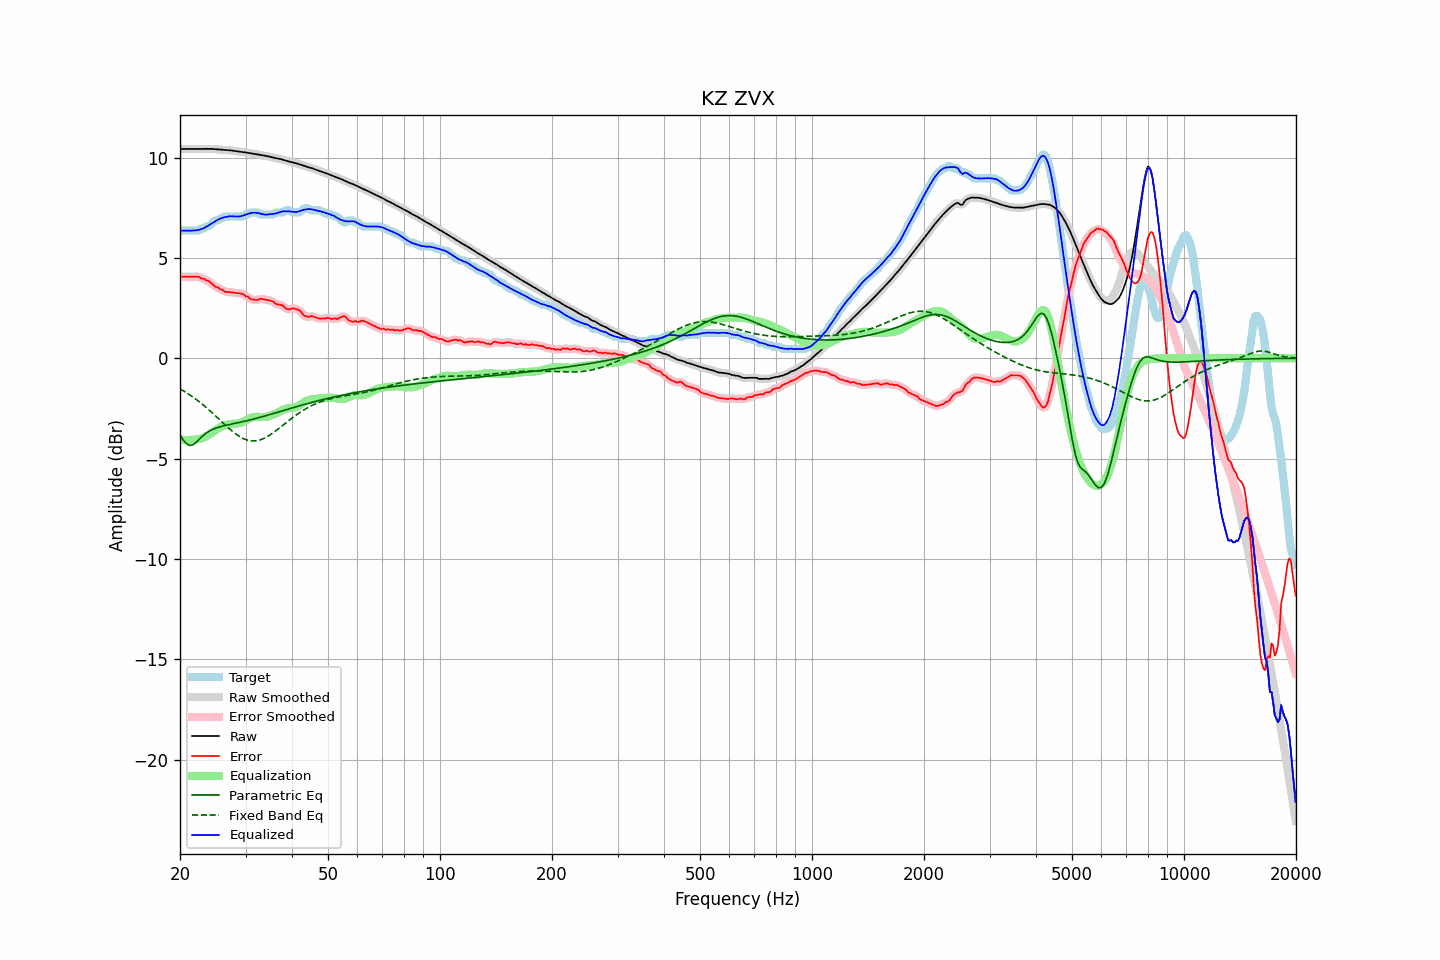

The table this chart was drawn from, first rows:
frequency, raw, error, smoothed, error_smoothed, equalization, parametric_eq, fixed_band_eq, equalized_raw, equalized_smoothed, target
20.00, 10.42, 4.09, 10.42, 4.08, -4.06, -3.84, -1.53, 6.36, 6.36, 6.33
20.20, 10.43, 4.06, 10.43, 4.07, -4.07, -3.95, -1.57, 6.36, 6.36, 6.37
20.40, 10.43, 4.06, 10.43, 4.06, -4.07, -4.07, -1.62, 6.36, 6.36, 6.37
20.61, 10.43, 4.06, 10.43, 4.06, -4.07, -4.17, -1.67, 6.36, 6.36, 6.37
20.81, 10.43, 4.06, 10.43, 4.06, -4.07, -4.26, -1.72, 6.36, 6.36, 6.37
21.02, 10.43, 4.06, 10.43, 4.06, -4.07, -4.30, -1.77, 6.36, 6.36, 6.37
21.23, 10.43, 4.06, 10.43, 4.06, -4.07, -4.35, -1.82, 6.36, 6.36, 6.37
21.44, 10.43, 4.06, 10.43, 4.06, -4.07, -4.33, -1.88, 6.36, 6.36, 6.37
21.66, 10.43, 4.06, 10.43, 4.06, -4.07, -4.32, -1.93, 6.36, 6.36, 6.37
21.87, 10.43, 4.06, 10.43, 4.06, -4.06, -4.26, -1.99, 6.37, 6.37, 6.37
22.09, 10.43, 4.06, 10.43, 4.07, -4.05, -4.20, -2.05, 6.37, 6.37, 6.37
22.31, 10.43, 4.06, 10.43, 4.06, -4.04, -4.12, -2.11, 6.39, 6.39, 6.37
22.54, 10.43, 4.05, 10.43, 4.03, -4.03, -4.04, -2.17, 6.40, 6.40, 6.38
22.76, 10.43, 3.98, 10.43, 4.01, -4.01, -3.96, -2.23, 6.43, 6.43, 6.45
22.99, 10.43, 3.97, 10.43, 3.97, -3.98, -3.88, -2.30, 6.45, 6.45, 6.47
23.22, 10.44, 3.96, 10.44, 3.93, -3.95, -3.82, -2.36, 6.49, 6.49, 6.47
23.45, 10.44, 3.89, 10.44, 3.91, -3.91, -3.75, -2.43, 6.53, 6.53, 6.55
23.69, 10.44, 3.87, 10.44, 3.87, -3.86, -3.70, -2.50, 6.58, 6.58, 6.57
23.92, 10.44, 3.84, 10.44, 3.82, -3.81, -3.64, -2.57, 6.63, 6.63, 6.60
24.16, 10.43, 3.78, 10.43, 3.77, -3.75, -3.60, -2.64, 6.68, 6.68, 6.66
24.40, 10.43, 3.69, 10.43, 3.69, -3.70, -3.56, -2.72, 6.73, 6.73, 6.74
24.65, 10.43, 3.62, 10.42, 3.62, -3.65, -3.53, -2.79, 6.78, 6.78, 6.80
24.89, 10.42, 3.55, 10.42, 3.57, -3.59, -3.49, -2.87, 6.83, 6.83, 6.87
25.14, 10.41, 3.54, 10.41, 3.53, -3.54, -3.47, -2.94, 6.88, 6.88, 6.87
25.39, 10.40, 3.51, 10.40, 3.49, -3.48, -3.44, -3.02, 6.92, 6.92, 6.90
25.65, 10.40, 3.43, 10.40, 3.46, -3.44, -3.42, -3.09, 6.96, 6.96, 6.97
25.91, 10.39, 3.42, 10.39, 3.41, -3.40, -3.39, -3.17, 6.99, 6.99, 6.97
26.16, 10.38, 3.37, 10.38, 3.36, -3.37, -3.37, -3.24, 7.01, 7.01, 7.01
26.43, 10.38, 3.31, 10.38, 3.33, -3.34, -3.35, -3.32, 7.03, 7.03, 7.07
26.69, 10.37, 3.31, 10.37, 3.30, -3.32, -3.34, -3.39, 7.05, 7.05, 7.07
26.96, 10.37, 3.30, 10.37, 3.29, -3.30, -3.32, -3.46, 7.07, 7.07, 7.07
27.23, 10.36, 3.29, 10.36, 3.29, -3.29, -3.30, -3.53, 7.07, 7.07, 7.07
27.50, 10.35, 3.29, 10.35, 3.29, -3.28, -3.28, -3.60, 7.08, 7.08, 7.07
27.77, 10.34, 3.28, 10.34, 3.28, -3.27, -3.27, -3.67, 7.07, 7.07, 7.07
28.05, 10.33, 3.26, 10.33, 3.26, -3.26, -3.25, -3.73, 7.07, 7.07, 7.07
28.33, 10.32, 3.25, 10.32, 3.25, -3.26, -3.23, -3.79, 7.06, 7.06, 7.07
28.62, 10.31, 3.24, 10.31, 3.24, -3.25, -3.21, -3.85, 7.06, 7.06, 7.07
28.90, 10.29, 3.23, 10.29, 3.23, -3.23, -3.20, -3.90, 7.07, 7.07, 7.07
29.19, 10.28, 3.22, 10.28, 3.22, -3.20, -3.18, -3.95, 7.08, 7.08, 7.07
29.48, 10.27, 3.21, 10.27, 3.19, -3.17, -3.16, -3.99, 7.10, 7.10, 7.07
29.78, 10.26, 3.15, 10.26, 3.15, -3.14, -3.14, -4.03, 7.13, 7.13, 7.11
30.08, 10.25, 3.09, 10.25, 3.11, -3.10, -3.12, -4.06, 7.16, 7.16, 7.17
30.38, 10.24, 3.07, 10.24, 3.05, -3.05, -3.11, -4.08, 7.19, 7.19, 7.17
30.68, 10.22, 3.01, 10.22, 3.00, -3.01, -3.09, -4.10, 7.21, 7.21, 7.21
30.99, 10.21, 2.94, 10.21, 2.96, -2.97, -3.07, -4.12, 7.23, 7.23, 7.27
31.30, 10.19, 2.93, 10.19, 2.93, -2.95, -3.05, -4.12, 7.25, 7.25, 7.27
31.61, 10.18, 2.92, 10.18, 2.91, -2.93, -3.03, -4.12, 7.25, 7.25, 7.27
31.93, 10.17, 2.91, 10.17, 2.90, -2.92, -3.00, -4.12, 7.25, 7.25, 7.27
32.24, 10.16, 2.89, 10.16, 2.91, -2.92, -2.98, -4.11, 7.24, 7.24, 7.27
32.57, 10.15, 2.94, 10.15, 2.93, -2.92, -2.96, -4.09, 7.23, 7.23, 7.21
32.89, 10.13, 2.97, 10.13, 2.95, -2.93, -2.94, -4.06, 7.21, 7.21, 7.17
33.22, 10.12, 2.95, 10.12, 2.95, -2.93, -2.92, -4.03, 7.19, 7.19, 7.17
33.55, 10.10, 2.93, 10.10, 2.94, -2.93, -2.90, -4.00, 7.17, 7.17, 7.17
33.89, 10.09, 2.92, 10.09, 2.92, -2.93, -2.87, -3.96, 7.16, 7.16, 7.17
34.23, 10.07, 2.90, 10.07, 2.90, -2.91, -2.85, -3.92, 7.16, 7.16, 7.17
34.57, 10.06, 2.89, 10.06, 2.89, -2.89, -2.83, -3.87, 7.17, 7.16, 7.17
34.92, 10.04, 2.87, 10.04, 2.88, -2.86, -2.80, -3.82, 7.18, 7.18, 7.17
35.27, 10.02, 2.85, 10.02, 2.85, -2.83, -2.78, -3.77, 7.19, 7.19, 7.17
35.62, 10.00, 2.83, 10.00, 2.81, -2.80, -2.76, -3.71, 7.19, 7.19, 7.17
35.97, 9.98, 2.76, 9.98, 2.76, -2.77, -2.73, -3.65, 7.20, 7.21, 7.22
... 635 more rows
